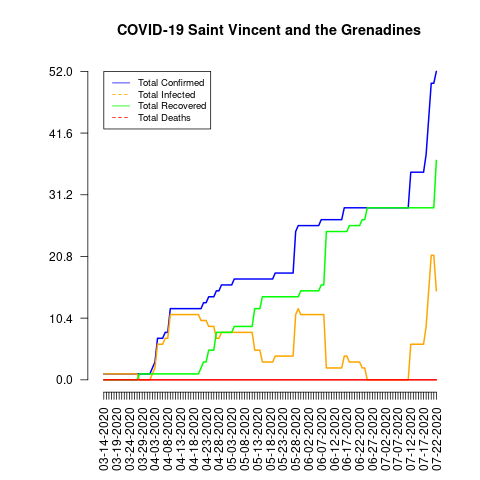

The table this chart was drawn from, first rows:
date, total_confirmed, total_deaths, total_recovered, total_infected, mortality_rate, recovery_rate, daily_growth_rate
03-14-2020, 1, 0, 0, 1, 0.0, 0.0, 1
03-15-2020, 1, 0, 0, 1, 0.0, 0.0, 1.0
03-16-2020, 1, 0, 0, 1, 0.0, 0.0, 1.0
03-17-2020, 1, 0, 0, 1, 0.0, 0.0, 1.0
03-18-2020, 1, 0, 0, 1, 0.0, 0.0, 1.0
03-19-2020, 1, 0, 0, 1, 0.0, 0.0, 1.0
03-20-2020, 1, 0, 0, 1, 0.0, 0.0, 1.0
03-21-2020, 1, 0, 0, 1, 0.0, 0.0, 1.0
03-22-2020, 1, 0, 0, 1, 0.0, 0.0, 1.0
03-23-2020, 1, 0, 0, 1, 0.0, 0.0, 1.0
03-24-2020, 1, 0, 0, 1, 0.0, 0.0, 1.0
03-25-2020, 1, 0, 0, 1, 0.0, 0.0, 1.0
03-26-2020, 1, 0, 0, 1, 0.0, 0.0, 1.0
03-27-2020, 1, 0, 0, 1, 0.0, 0.0, 1.0
03-28-2020, 1, 0, 1, 0, 0.0, 100.0, 1.0
03-29-2020, 1, 0, 1, 0, 0.0, 100.0, 1.0
03-30-2020, 1, 0, 1, 0, 0.0, 100.0, 1.0
03-31-2020, 1, 0, 1, 0, 0.0, 100.0, 1.0
04-01-2020, 1, 0, 1, 0, 0.0, 100.0, 1.0
04-02-2020, 2, 0, 1, 1, 0.0, 50.0, 2.0
04-03-2020, 3, 0, 1, 2, 0.0, 33.33, 1.5
04-04-2020, 7, 0, 1, 6, 0.0, 14.29, 2.333
04-05-2020, 7, 0, 1, 6, 0.0, 14.29, 1.0
04-06-2020, 7, 0, 1, 6, 0.0, 14.29, 1.0
04-07-2020, 8, 0, 1, 7, 0.0, 12.5, 1.143
04-08-2020, 8, 0, 1, 7, 0.0, 12.5, 1.0
04-09-2020, 12, 0, 1, 11, 0.0, 8.33, 1.5
04-10-2020, 12, 0, 1, 11, 0.0, 8.33, 1.0
04-11-2020, 12, 0, 1, 11, 0.0, 8.33, 1.0
04-12-2020, 12, 0, 1, 11, 0.0, 8.33, 1.0
04-13-2020, 12, 0, 1, 11, 0.0, 8.33, 1.0
04-14-2020, 12, 0, 1, 11, 0.0, 8.33, 1.0
04-15-2020, 12, 0, 1, 11, 0.0, 8.33, 1.0
04-16-2020, 12, 0, 1, 11, 0.0, 8.33, 1.0
04-17-2020, 12, 0, 1, 11, 0.0, 8.33, 1.0
04-18-2020, 12, 0, 1, 11, 0.0, 8.33, 1.0
04-19-2020, 12, 0, 1, 11, 0.0, 8.33, 1.0
04-20-2020, 12, 0, 1, 11, 0.0, 8.33, 1.0
04-21-2020, 12, 0, 2, 10, 0.0, 16.67, 1.0
04-22-2020, 13, 0, 3, 10, 0.0, 23.08, 1.083
04-23-2020, 13, 0, 3, 10, 0.0, 23.08, 1.0
04-24-2020, 14, 0, 5, 9, 0.0, 35.71, 1.077
04-25-2020, 14, 0, 5, 9, 0.0, 35.71, 1.0
04-26-2020, 14, 0, 5, 9, 0.0, 35.71, 1.0
04-27-2020, 15, 0, 8, 7, 0.0, 53.33, 1.071
04-28-2020, 15, 0, 8, 7, 0.0, 53.33, 1.0
04-29-2020, 16, 0, 8, 8, 0.0, 50.0, 1.067
04-30-2020, 16, 0, 8, 8, 0.0, 50.0, 1.0
05-01-2020, 16, 0, 8, 8, 0.0, 50.0, 1.0
05-02-2020, 16, 0, 8, 8, 0.0, 50.0, 1.0
05-03-2020, 16, 0, 8, 8, 0.0, 50.0, 1.0
05-04-2020, 17, 0, 9, 8, 0.0, 52.94, 1.062
05-05-2020, 17, 0, 9, 8, 0.0, 52.94, 1.0
05-06-2020, 17, 0, 9, 8, 0.0, 52.94, 1.0
05-07-2020, 17, 0, 9, 8, 0.0, 52.94, 1.0
05-08-2020, 17, 0, 9, 8, 0.0, 52.94, 1.0
05-09-2020, 17, 0, 9, 8, 0.0, 52.94, 1.0
05-10-2020, 17, 0, 9, 8, 0.0, 52.94, 1.0
05-11-2020, 17, 0, 9, 8, 0.0, 52.94, 1.0
05-12-2020, 17, 0, 12, 5, 0.0, 70.59, 1.0
... 71 more rows
